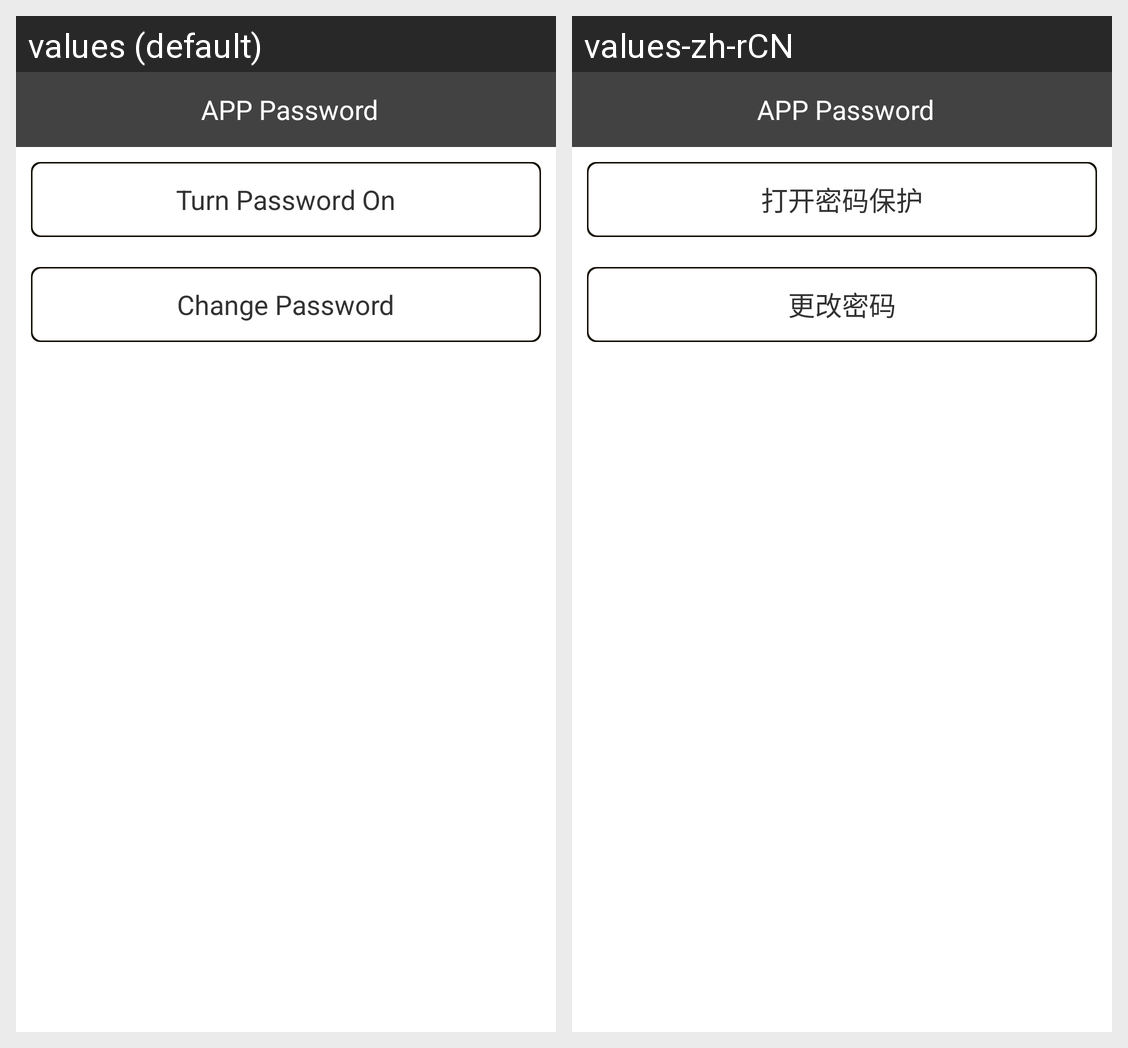

Strings drawn on this Android screen and how each of the app's shown locales translates them:
Android screen res/layout/password_list_activity.xml rendered under 2 locales, left to right: values (default), values-zh-rCN. Device: Nexus 5 (rendered at 1080×1920; each locale shown at half size, 540×960, under a caption strip naming it); theme AppTheme.
Strings drawn on this screen, with the default value and each locale's value (text and hints the layout hard-codes, and strings that could not be matched under every locale, appear in the picture but are not listed):

str_turn_on_pass
  values: Turn Password On
  values-zh-rCN: 打开密码保护

str_change_pass
  values: Change Password
  values-zh-rCN: 更改密码
